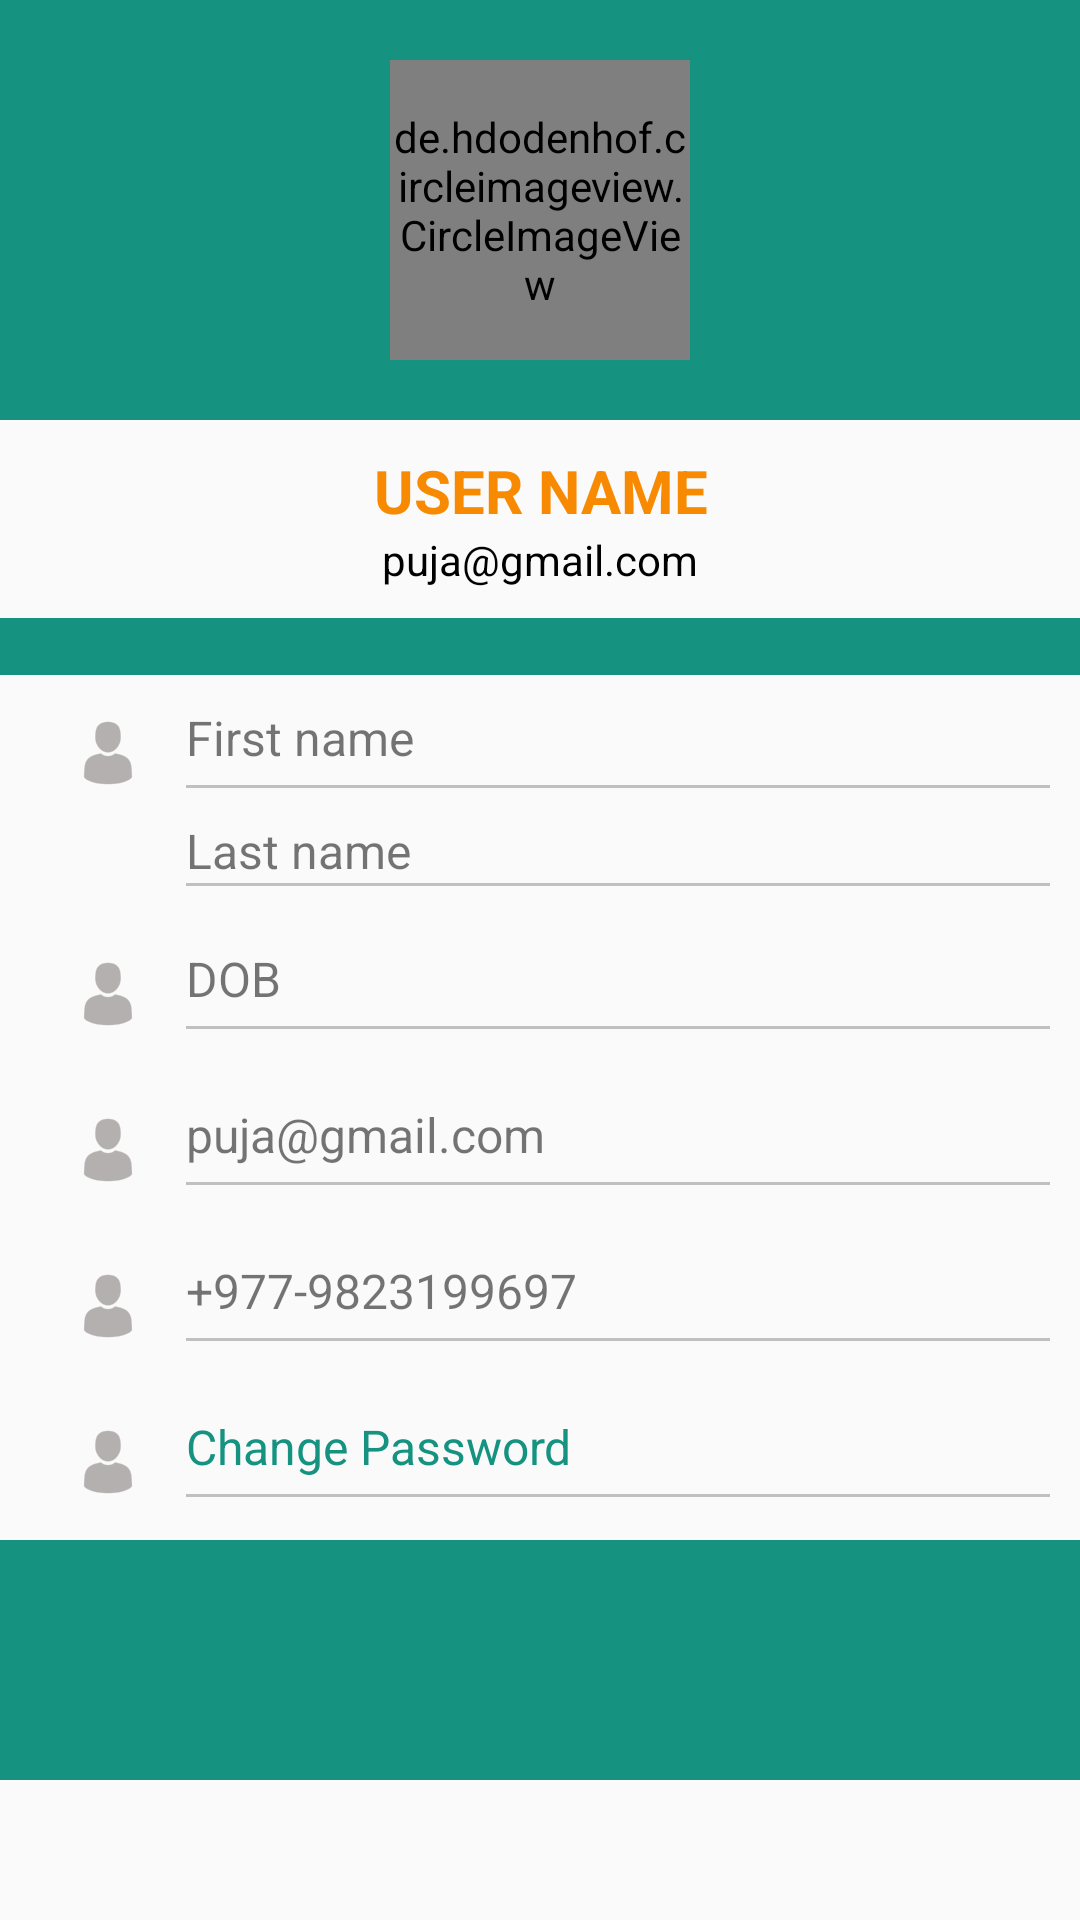

Produce the Android XML layout that renders to this screen, including the resource entries it uses.
<!-- AndroidManifest.xml: application theme AppTheme -->
<!-- res/layout/user_profile.xml -->
<?xml version="1.0" encoding="utf-8"?>
<ScrollView android:layout_width="match_parent"
    android:layout_height="match_parent"
    xmlns:android="http://schemas.android.com/apk/res/android"
    xmlns:app="http://schemas.android.com/apk/res-auto">
<RelativeLayout
    android:layout_width="match_parent"
    android:layout_height="match_parent"
    xmlns:android="http://schemas.android.com/apk/res/android">

    <LinearLayout
        android:id="@+id/linearOne"
        android:layout_width="match_parent"
        android:layout_height="wrap_content"
        android:orientation="vertical"
        android:padding="20dp"
        android:background="@color/colorPrimary">

        <de.hdodenhof.circleimageview.CircleImageView
            android:id="@+id/imageView"
            android:layout_width="100dp"
            android:layout_height="100dp"
            android:layout_gravity="center"
            app:civ_border_width="2dp"
            app:civ_border_color="@color/colorPrimary"
            android:src="@drawable/group137"/>

    </LinearLayout>

    <LinearLayout
        android:id="@+id/linerTwo"
        android:layout_below="@id/linearOne"
        android:layout_width="match_parent"
        android:layout_height="wrap_content"
        android:orientation="vertical"
        android:padding="10dp">

        <TextView
            android:id="@+id/textView1"
            android:layout_width="match_parent"
            android:layout_height="0dp"
            android:layout_weight="1"
            android:text="USER NAME"
            android:gravity="center"
            android:textSize="20dp"
            android:textStyle="bold"
            android:textColor="@color/colorOrange"/>

        <TextView
            android:id="@+id/textView2"
            android:layout_width="match_parent"
            android:layout_height="0dp"
            android:layout_weight="1"
            android:text="puja@gmail.com"
            android:gravity="center"
            android:textColor="@color/black"/>

    </LinearLayout>

    <LinearLayout
        android:id="@+id/linerThree"
        android:layout_below="@id/linerTwo"
        android:layout_width="match_parent"
        android:layout_height="wrap_content"
        android:orientation="vertical"
        android:background="@color/colorPrimary">

        <TextView
            android:id="@+id/textView3"
            android:layout_width="match_parent"
            android:layout_height="match_parent"
            android:layout_weight="1"/>

    </LinearLayout>

    <LinearLayout
        android:id="@+id/linearFour"
        android:layout_below="@id/linerThree"
        android:layout_width="match_parent"
        android:layout_height="wrap_content"
        android:orientation="horizontal"
        android:padding="10dp">

        <LinearLayout
            android:layout_width="0dp"
            android:layout_height="wrap_content"
            android:orientation="vertical"
            android:layout_weight="1">
            <ImageView
                android:layout_width="wrap_content"
                android:layout_height="wrap_content"
                android:src="@drawable/ic_action_man_user"
                android:layout_gravity="center"/>
        </LinearLayout>

        <LinearLayout
            android:layout_width="0dp"
            android:layout_height="wrap_content"
            android:orientation="vertical"
            android:layout_weight="5.5">

            <TextView
                android:layout_width="match_parent"
                android:layout_height="wrap_content"
                android:text="First name"
                android:textSize="16dp"/>
            <View
                android:layout_width="match_parent"
                android:layout_height="1dp"
                android:layout_marginTop="5dp"
                android:background="@color/colorGrey"/>

            <TextView
                android:layout_width="match_parent"
                android:layout_height="wrap_content"
                android:text="Last name"
                android:layout_marginTop="10dp"
                android:textSize="16dp"/>
            <View
                android:layout_width="match_parent"
                android:layout_height="1dp"
                android:background="@color/colorGrey"/>
        </LinearLayout>
    </LinearLayout>

    <LinearLayout
        android:id="@+id/linearFive"
        android:layout_below="@id/linearFour"
        android:layout_width="match_parent"
        android:layout_height="wrap_content"
        android:orientation="horizontal"
        android:padding="10dp">

        <LinearLayout
            android:layout_width="0dp"
            android:layout_height="wrap_content"
            android:orientation="vertical"
            android:layout_weight="1">
            <ImageView
                android:layout_width="wrap_content"
                android:layout_height="wrap_content"
                android:src="@drawable/ic_action_man_user"
                android:layout_gravity="center"/>
        </LinearLayout>

        <LinearLayout
            android:layout_width="0dp"
            android:layout_height="wrap_content"
            android:orientation="vertical"
            android:layout_weight="5.5">

            <TextView
                android:layout_width="match_parent"
                android:layout_height="wrap_content"
                android:text="DOB"
                android:textSize="16dp"/>
            <View
                android:layout_width="match_parent"
                android:layout_height="1dp"
                android:layout_marginTop="5dp"
                android:background="@color/colorGrey"/>

        </LinearLayout>
    </LinearLayout>
    <LinearLayout
        android:id="@+id/linearSix"
        android:layout_below="@id/linearFive"
        android:layout_width="match_parent"
        android:layout_height="wrap_content"
        android:orientation="horizontal"
        android:padding="10dp">

        <LinearLayout
            android:layout_width="0dp"
            android:layout_height="wrap_content"
            android:orientation="vertical"
            android:layout_weight="1">
            <ImageView
                android:layout_width="wrap_content"
                android:layout_height="wrap_content"
                android:src="@drawable/ic_action_man_user"
                android:layout_gravity="center"/>
        </LinearLayout>

        <LinearLayout
            android:layout_width="0dp"
            android:layout_height="wrap_content"
            android:orientation="vertical"
            android:layout_weight="5.5">

            <TextView
                android:layout_width="match_parent"
                android:layout_height="wrap_content"
                android:text="puja@gmail.com"
                android:textSize="16dp"/>
            <View
                android:layout_width="match_parent"
                android:layout_height="1dp"
                android:layout_marginTop="5dp"
                android:background="@color/colorGrey"/>
        </LinearLayout>
    </LinearLayout>
    <LinearLayout
        android:id="@+id/linearSeven"
        android:layout_below="@id/linearSix"
        android:layout_width="match_parent"
        android:layout_height="wrap_content"
        android:orientation="horizontal"
        android:padding="10dp">

        <LinearLayout
            android:layout_width="0dp"
            android:layout_height="wrap_content"
            android:orientation="vertical"
            android:layout_weight="1">
            <ImageView
                android:layout_width="wrap_content"
                android:layout_height="wrap_content"
                android:src="@drawable/ic_action_man_user"
                android:layout_gravity="center"/>
        </LinearLayout>

        <LinearLayout
            android:layout_width="0dp"
            android:layout_height="wrap_content"
            android:orientation="vertical"
            android:layout_weight="5.5">

            <TextView
                android:layout_width="match_parent"
                android:layout_height="wrap_content"
                android:text="+977-9823199697"
                android:textSize="16dp"/>
            <View
                android:layout_width="match_parent"
                android:layout_height="1dp"
                android:layout_marginTop="5dp"
                android:background="@color/colorGrey"/>

        </LinearLayout>
    </LinearLayout>
    <LinearLayout
        android:id="@+id/linearEight"
        android:layout_below="@id/linearSeven"
        android:layout_width="match_parent"
        android:layout_height="wrap_content"
        android:orientation="horizontal"
        android:padding="10dp">

        <LinearLayout
            android:layout_width="0dp"
            android:layout_height="wrap_content"
            android:orientation="vertical"
            android:layout_weight="1">
            <ImageView
                android:layout_width="wrap_content"
                android:layout_height="wrap_content"
                android:src="@drawable/ic_action_man_user"
                android:layout_gravity="center"/>
        </LinearLayout>

        <LinearLayout
            android:layout_width="0dp"
            android:layout_height="wrap_content"
            android:orientation="vertical"
            android:layout_weight="5.5">

            <TextView
                android:layout_width="match_parent"
                android:layout_height="wrap_content"
                android:text="Change Password"
                android:textColor="@color/colorPrimary"
                android:textSize="16dp"/>
            <View
                android:layout_width="match_parent"
                android:layout_height="1dp"
                android:layout_marginTop="5dp"
                android:background="@color/colorGrey"/>

        </LinearLayout>
    </LinearLayout>

    <LinearLayout
        android:id="@+id/linearNine"
        android:layout_below="@id/linearEight"
        android:layout_width="match_parent"
        android:layout_height="wrap_content"
        android:orientation="horizontal"
        android:padding="40dp"
        android:background="@color/colorPrimary">

    </LinearLayout>
</RelativeLayout>
</ScrollView>
<!-- resources referenced by this layout -->
<resources>
  <color name="black">#000</color>
  <color name="colorGrey">#C0C0C0</color>
  <color name="colorOrange">#F88A01</color>
  <color name="colorPrimary">#169380</color>
  <!-- drawable group137: png bitmap (drawable, 16133 bytes) -->
  <!-- drawable ic_action_man_user: png bitmap (drawable-hdpi, 638 bytes) -->
  <style name="AppTheme" parent="Theme.AppCompat.Light.NoActionBar">
          
          <item name="colorPrimary">@color/colorPrimary</item>
          <item name="colorPrimaryDark">@color/colorPrimaryDark</item>
          <item name="colorAccent">@color/colorAccent</item>
      </style>
  <color name="colorPrimaryDark">#303F9F</color>
  <color name="colorAccent">#169380</color>
</resources>
